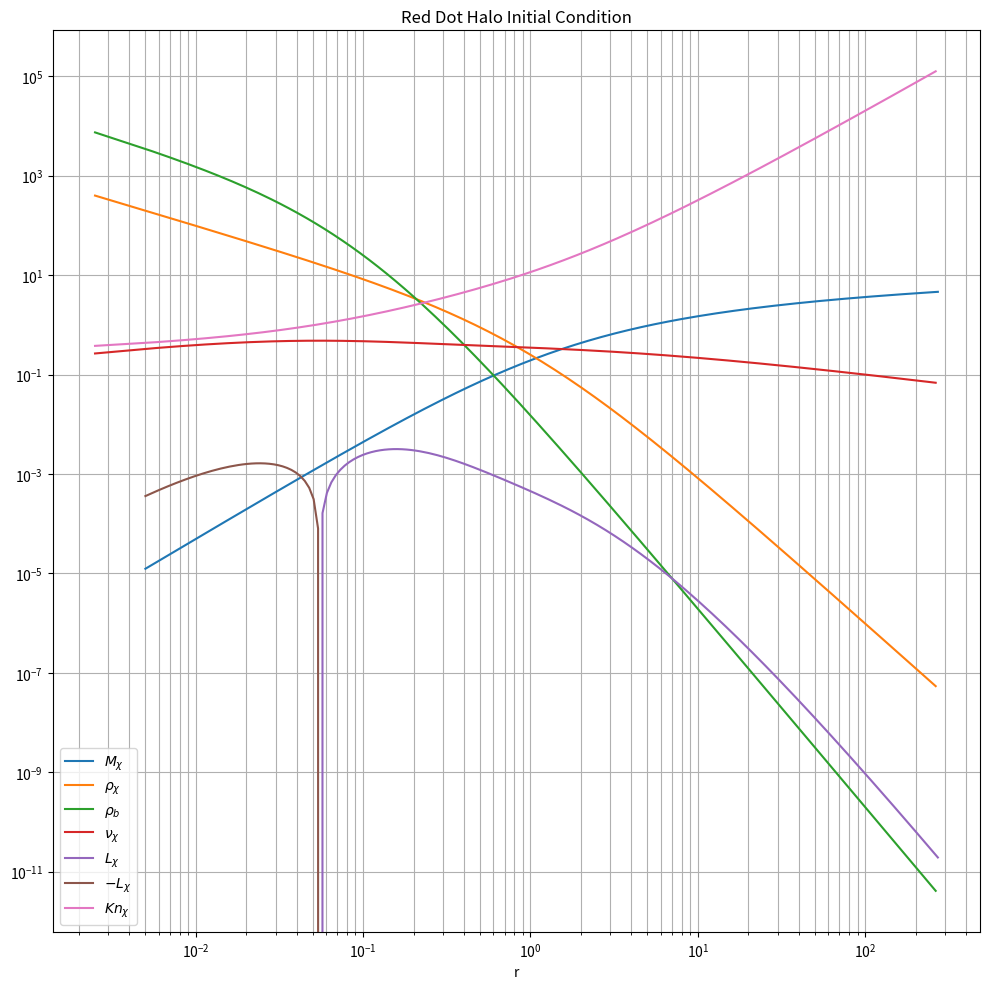

The script that saved this image:
import mpmath as mp
import numpy as np
import matplotlib.pyplot as plt
import os
from datetime import datetime


# ==============================================================================
# 1. Configurazione
# ==============================================================================
#482 R(0) is negative
# Set precision 
mp.mp.dps = 25

# ----------------------
# USER CONFIGURATION
# ----------------------
# Absolute path where output directories should be created
# Change this to your desired output location
base_path = r"C:\Users\feddy\Desktop\FedeFISICA\Gaggero\Programmi\8-ProfiliBarioniciDiversi\Hernquist"

# Model parameters
# a,b,c are the parameters for the SIDM conductivity terms
a = mp.mpf('2.257')
b = mp.mpf('1.385')
c = mp.mpf('0.753')
# my_mass_norm is the normalized baryon mass, M_b/(4*pi*rho_s*r_s^3)
my_mass_norm = mp.mpf('0.1')
# my_scale_norm is the normalized baryon scale radius, a/r_s
my_scale_norm = mp.mpf('0.1')
# my_sigma is the normalized SIDM cross section (sigma/m)*rho_s*r_s
my_sigma = mp.mpf('0.5')

# 1D Lagragian zone parameters
r_min = mp.mpf('0.005')  # default 10^-4
r_max = mp.mpf('500.0')  # default 10^2
layer = 180
# extra_layers are added to the end of the list to ensure a smooth 1D velocity dispersion profile
extra_layer = 10

# Output name

my_tag = "20261007-180layers"

# ==============================================================================
# 2. Definizione delle funzioni massa e densità
# ==============================================================================
#%%Dark matter
def density_dm(r):
    """Dark matter density function, assuming a NFW profile"""
    return 1/(r * (1+r)**2)

def mass_dm(r):
    """Dark matter mass function, assuming a NFW profile"""
    return -r/(1+r) + mp.log(1+r)

#%%Plummer barioni(this is not the profile used in the article)
#def density_baryon(r, mass_norm, ars):
    #"""Baryon density function, assuming a Plummer profile"""
    #"""mass_norm is the normalized baryon mass, M_b/(4*pi*rho_s*r_s^3)"""
    #"""ars is the normalized scale radius, a/r_s"""
    #return (3*mass_norm)/(ars**3) * (1+r**2/ars**2)**(-5/2)

#def mass_baryon(r, mass_norm, ars):
   # """Baryon mass function, assuming a Plummer profile"""
   # return mass_norm * (1 + ars**2 * r**(-2))**(-1.5)
   
#%%SPL barioni
#def density_baryon(r, mass_norm):
#    return 0.07*(r)**(-2.4)

#def mass_baryon(r, mass_norm):
#    return mass_norm*(r)**(0.6)
    
#%% Hernquist barioni
def density_baryon(r, mass_norm, ars):
    return 2*mass_norm*ars*(r*(r+ars)**3)**(-1)

def mass_baryon(r, mass_norm, ars):
    return mass_norm*(1+ ars/r)**(-2)
    
    
#%%Totali
def density_total(r, mass_norm, ars):
    """Total density function"""
    return density_dm(r) + density_baryon(r, mass_norm, ars)

def mass_total(r, mass_norm, ars):
    """Total enclosed mass function"""
    return mass_dm(r) + mass_baryon(r, mass_norm, ars)

#%%Velocità calcolata con Plummer
#def vd_dm(r, mass_norm, ars):
    #"""Dark matter 1D velocity dispersion"""
    #r, mass_norm, ars = mp.mpf(r), mp.mpf(mass_norm), mp.mpf(ars)
    
    #term = -(1/2) * r * (
    #    (2 * mass_norm * (1+r) * (
    #        mp.sqrt(1+ars**2) * (
    #            -ars**4 - (1+r) * (-r + mp.sqrt(ars**2 + r**2)) + 
    #            ars**2 * (2+r-2*r**2 + 2*mp.sqrt(ars**2 + r**2) + 2*r*mp.sqrt(ars**2 + r**2))
    #        ) - 
    #        6 * ars**2 * (1+r) * mp.sqrt(ars**2 + r**2) * (
    #            mp.acoth(mp.sqrt(1+ars**2)) + 
    #            mp.atanh((-1-r+mp.sqrt(ars**2 + r**2))/mp.sqrt(1+ars**2))
    #        )
    #    )) / (ars**2 * (1+ars**2)**(5/2) * mp.sqrt(ars**2 + r**2))
    #    +
    #    (2 + 9*r + 6*r**2 - 6*r * (1+r)**2 * mp.log(1+1/r)) / r
    #+
    #(1/r**2) * (1+r) * (
    #       -r * (1 + r*(-1 + mp.pi**2 * (1+r)) + 5*r*(1+r)*mp.log(r)) + 
    #        (-1 + r*(3 + r*(11 + 5*r))) * mp.log(1+r) - 
    #        3 * r**2 * (1+r) * mp.log(1+r)**2 - 
    #        6 * r**2 * (1+r) * mp.polylog(2, -r)
    #    )
    #)
    
    # Ensure we get a real result (in case of small numerical errors)
    #if mp.im(term) != 0 and abs(mp.im(term)) < 1e-10:
    #    term = mp.re(term)
    
    #result = mp.sqrt(term)
    #return result

#%%Velocità calcolata con SPL
#def vd_dm(r_target, mass_norm, ars):
#    """Calcola v_d(r) integrando numericamente l'equazione di Jeans"""
#    r_target = mp.mpf(r_target)
    
    # Integrando di Jeans: rho_dm(r) * G * M_tot(r) / r^2
#    def integrand(r):
#        r = mp.mpf(r)
#        return density_dm(r) * mass_total(r, mass_norm, ars) / (r**2)
    
    # Integriamo dal raggio target al raggio massimo del box (r_max = 500)
#    integral = mp.quad(integrand, [r_target, mp.inf])
#    rho_target = density_dm(r_target)
    
    # v_d^2(r) = (1 / rho(r)) * Integrale
#    v_sq = integral / rho_target
#    return mp.sqrt(v_sq)
    
#%%Velocità calcolata con Hernquist
def vd_dm(r_target, mass_norm, ars):
    """Calcola v_d(r) integrando numericamente l'equazione di Jeans"""
    r_target = mp.mpf(r_target)
    
    # Integrando di Jeans: rho_dm(r) * G * M_tot(r) / r^2
    def integrand(r):
        r = mp.mpf(r)
        return density_dm(r) * mass_total(r, mass_norm, ars) / (r**2)
    
    # Integriamo dal raggio target al raggio massimo del box (r_max = 500)
    integral = mp.quad(integrand, [r_target, mp.inf])
    rho_target = density_dm(r_target)
    
    # v_d^2(r) = (1 / rho(r)) * Integrale
    v_sq = integral / rho_target
    return mp.sqrt(v_sq)

def big_dev(r, mass_norm, ars):
    """Derivata numerica d(vd^2)/dr esatta dall'equazione di Jeans"""
    r_val = mp.mpf(r)
    vd_val = vd_dm(r_val, mass_norm, ars)
    
    # -G * M_tot(r) / r^2
    grav_term = -mass_total(r_val, mass_norm, ars) / (r_val**2)
    
    # - v_d^2 * (1/rho_dm * d(rho_dm)/dr) per NFW
    dlog_rho = -(1 + 3*r_val) / (r_val * (1 + r_val))
    
    return grav_term - (vd_val**2) * dlog_rho

def luminosity_dm(r, a, b, c, sigma, mass_norm, ars):
    """Dark matter luminosity function"""
    r_val = mp.mpf(r)
    
    density = density_dm(r_val)
    vd = vd_dm(r_val, mass_norm, ars)
    bd = big_dev(r_val, mass_norm, ars)
    
    factor = -(3/2) * r_val**2
    numerator = a * b * c * sigma * density * vd**3
    denominator = a * c * sigma**2 * density * vd**2 + b
    
    return factor * (numerator / denominator) * bd

# ==============================================================================
# 3. Creazione della griglia
# ==============================================================================
# Create logarithmically spaced radius points
def log_space(start, stop, num):
    """Create logarithmically spaced points similar to Mathematica's Subdivide"""
    start_log = mp.log10(start)
    stop_log = mp.log10(stop)
    step = (stop_log - start_log) / (num - 1)
    return [mp.power(10, start_log + i * step) for i in range(num)]

# Create radius lists
# r_list1 is based on the radius range and number of layers
r_list1 = log_space(r_min, r_max, layer + extra_layer)
# r_list2 is based on the average of adjacent points in r_list1
r_list2 = [r_list1[0] / 2] + [(r_list1[i-1] + r_list1[i]) / 2 for i in range(1, len(r_list1))]

# ==============================================================================
# 4. Calcolo delle liste
# ==============================================================================
# Calculate lists
def calculate_lists():
    # Calculate the dark matter enclosed mass
    m_list = [mass_dm(r) for r in r_list1]
    # Calculate the dark matter density
    rho_list = [density_dm(r) for r in r_list2]
    # Calculate the dark matter 1D velocity dispersion
    vd_list = [vd_dm(r, my_mass_norm, my_scale_norm) for r in r_list2]
    # Calculate specific kinetic energy 
    u_list = [mp.mpf('1.5') * mp.re(v)**2 for v in vd_list]
    # Calculate the dark matter luminosity
    l_list = [luminosity_dm(r, a, b, c, my_sigma, my_mass_norm, my_scale_norm) for r in r_list1]
    
    # Truncate to extra layers
    r_list1_trunc = r_list1[:layer]
    r_list2_trunc = r_list2[:layer]
    m_list_trunc = m_list[:layer]
    rho_list_trunc = rho_list[:layer]
    u_list_trunc = u_list[:layer]
    vd_list_trunc = vd_list[:layer]
    l_list_trunc = l_list[:layer]
    
    # Calculate Knudsen number
    kn_list_trunc = [(1/(my_sigma * rho_list[i])) / 
                     mp.sqrt((2 * u_list[i]) / (3 * rho_list[i])) 
                     for i in range(layer)]
    
    return {
        'r_list1_trunc': r_list1_trunc,
        'r_list2_trunc': r_list2_trunc,
        'm_list_trunc': m_list_trunc,
        'rho_list_trunc': rho_list_trunc,
        'u_list_trunc': u_list_trunc,
        'vd_list_trunc': vd_list_trunc,
        'l_list_trunc': l_list_trunc,
        'kn_list_trunc': kn_list_trunc
    }

# ==============================================================================
# 5. Definizione delle funzioni di plotting e di salvataggio dati
# ==============================================================================
# Plotting of results
def plot_results(results):
    """Plot the results similar to the Mathematica plot"""
    # Convert mpmath objects to numpy floats for plotting (handling complex numbers)
    r1 = np.array([float(mp.re(r)) for r in results['r_list1_trunc']])
    r2 = np.array([float(mp.re(r)) for r in results['r_list2_trunc']])
    m = np.array([float(mp.re(val)) for val in results['m_list_trunc']])
    rho = np.array([float(mp.re(val)) for val in results['rho_list_trunc']])
    rho_b = np.array([float(mp.re(density_baryon(r, my_mass_norm, my_scale_norm))) for r in r2])
    vd = np.array([float(mp.re(val)) for val in results['vd_list_trunc']])
    lum = np.array([float(mp.re(val)) for val in results['l_list_trunc']])
    kn = np.array([float(mp.re(val)) for val in results['kn_list_trunc']])
    
    plt.figure(figsize=(10, 10))
    
    plt.loglog(r1, m, label=r'$M_{\chi}$')
    plt.loglog(r2, rho, label=r'$\rho_{\chi}$')
    plt.loglog(r2, rho_b, label=r'$\rho_{b}$')
    plt.loglog(r2, vd, label=r'$\nu_{\chi}$')
    plt.loglog(r1, lum, label=r'$L_{\chi}$')
    plt.loglog(r1, -lum, label=r'$-L_{\chi}$')
    plt.loglog(r2, kn, label=r'$Kn_{\chi}$')
    
    plt.legend()
    plt.grid(True, which="both", ls="-")
    plt.title('Red Dot Halo Initial Condition')
    plt.xlabel('r')
    plt.tight_layout()
    
    return plt

#Data exportation
def export_data(results, my_tag=None):
    """Export data to files similar to the Mathematica export"""
    if my_tag is None:
        my_tag = datetime.now().strftime("%Y%m%d") + "A"
    
    # Use the base_path defined at the top of the script
    # First check if "initial" folder exists, create it if not
    initial_dir = os.path.join(base_path, "initial")
    os.makedirs(initial_dir, exist_ok=True)
    
    # Create the date directory inside the initial folder
    output_dir = os.path.join(initial_dir, my_tag)
    os.makedirs(output_dir, exist_ok=True)
    
    # Basic parameters with default formatting
    basic_info = [
        f"name = {my_tag}",
        "t = 0",
        f"a = {a}",
        f"b = {b}",
        f"c = {c}",
        f"sigma = {my_sigma}",
        "Initial dark matter profile = NFW",
        "Initial baryon profile = Plummer",
        f"rmin = {float(r_min)}",
        f"rmax = {float(r_max)}",
        f"Shell Number = {len(r_list1)}",
        f"Extra shell = {extra_layer}",
        f"baryon_Plummer_mass_norm = {float(my_mass_norm)}",
        f"baryon_Plummer_ars = {float(my_scale_norm)}"
    ]
    
    # Write basic info
    basic_file = os.path.join(output_dir, f"Basic-{my_tag}.txt")
    with open(basic_file, 'w') as f:
        f.write('\n'.join(basic_info))
    
    # Convert mpmath values to strings for export with 10 effective digits
    # Use mp.re to extract real part if values are complex
    r_list_str = [f"{float(mp.re(r)):.10g}" for r in results['r_list1_trunc']] + ['']
    m_list_str = [f"{float(mp.re(m)):.10g}" for m in results['m_list_trunc']] + ['']
    rho_list_str = [f"{float(mp.re(rho)):.10g}" for rho in results['rho_list_trunc']] + ['']
    u_list_str = [f"{float(mp.re(u)):.10g}" for u in results['u_list_trunc']] + ['']
    l_list_str = [f"{float(mp.re(l)):.10g}" for l in results['l_list_trunc']] + ['']
    
    # Write data files with full paths
    r_file = os.path.join(output_dir, f"RList-{my_tag}.txt")
    with open(r_file, 'w') as f:
        f.write('\n'.join(r_list_str))
    
    m_file = os.path.join(output_dir, f"MList-{my_tag}.txt")
    with open(m_file, 'w') as f:
        f.write('\n'.join(m_list_str))
    
    rho_file = os.path.join(output_dir, f"RhoList-{my_tag}.txt")
    with open(rho_file, 'w') as f:
        f.write('\n'.join(rho_list_str))
    
    u_file = os.path.join(output_dir, f"uList-{my_tag}.txt")
    with open(u_file, 'w') as f:
        f.write('\n'.join(u_list_str))
    
    l_file = os.path.join(output_dir, f"LList-{my_tag}.txt")
    with open(l_file, 'w') as f:
        f.write('\n'.join(l_list_str))
    
    return output_dir

# ==============================================================================
# 6. Esecuzione principale
# ==============================================================================
# Main execution
if __name__ == "__main__":
    # Calculate all lists
    results = calculate_lists()
    
    # Export data to files and get the output directory path
    output_dir = export_data(results, my_tag)
    
    # Plot and save figure as PDF
    plt_fig = plot_results(results)
    # Save PDF to the same directory as other files
    pdf_path = os.path.join(output_dir, "profile.pdf")
    plt_fig.savefig(pdf_path)

    
    print(f"Calculation and export completed successfully.")
